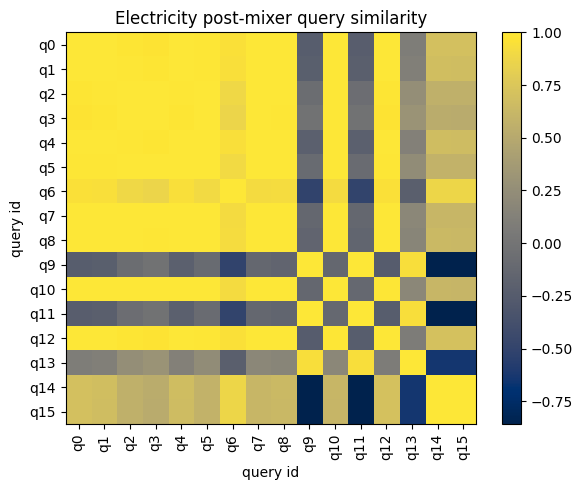

The data file committed next to this chart (first rows):
id, q0, q1, q2, q3, q4, q5, q6, q7, q8, q9, q10, q11, q12, q13, q14, q15
q0, 1, 0.9997, 0.9854, 0.9761, 0.9994, 0.9887, 0.9536, 0.9942, 0.9967, -0.2373, 0.9932, -0.2325, 1, 0.08728, 0.6995, 0.6974
q1, 0.9997, 1, 0.9892, 0.9811, 0.9999, 0.9921, 0.9462, 0.9965, 0.9983, -0.2139, 0.9957, -0.209, 0.9995, 0.111, 0.6821, 0.6799
q2, 0.9854, 0.9892, 1, 0.9989, 0.9909, 0.9998, 0.8897, 0.998, 0.996, -0.06971, 0.9977, -0.06462, 0.984, 0.2533, 0.5681, 0.5656
q3, 0.9761, 0.9811, 0.9989, 1, 0.9833, 0.9977, 0.8673, 0.9938, 0.9906, -0.02206, 0.9936, -0.01695, 0.9743, 0.2988, 0.5282, 0.5256
q4, 0.9994, 0.9999, 0.9909, 0.9833, 1, 0.9934, 0.9425, 0.9974, 0.9989, -0.2029, 0.9966, -0.1979, 0.999, 0.1222, 0.6737, 0.6715
q5, 0.9887, 0.9921, 0.9998, 0.9977, 0.9934, 1, 0.8989, 0.9991, 0.9976, -0.0902, 0.9987, -0.08512, 0.9874, 0.2335, 0.5849, 0.5825
q6, 0.9536, 0.9462, 0.8897, 0.8673, 0.9425, 0.8989, 1, 0.9166, 0.9264, -0.5051, 0.9141, -0.5009, 0.956, -0.2084, 0.8754, 0.8736
q7, 0.9942, 0.9965, 0.998, 0.9938, 0.9974, 0.9991, 0.9166, 1, 0.9997, -0.1325, 0.9994, -0.1274, 0.9933, 0.1923, 0.619, 0.6166
q8, 0.9967, 0.9983, 0.996, 0.9906, 0.9989, 0.9976, 0.9264, 0.9997, 1, -0.1579, 0.999, -0.1529, 0.9959, 0.1671, 0.6391, 0.6368
q9, -0.2373, -0.2139, -0.06971, -0.02206, -0.2029, -0.0902, -0.5051, -0.1325, -0.1579, 1, -0.1291, 0.9999, -0.2453, 0.937, -0.8567, -0.8585
q10, 0.9932, 0.9957, 0.9977, 0.9936, 0.9966, 0.9987, 0.9141, 0.9994, 0.999, -0.1291, 1, -0.1241, 0.9923, 0.1935, 0.6164, 0.6138
q11, -0.2325, -0.209, -0.06462, -0.01695, -0.1979, -0.08512, -0.5009, -0.1274, -0.1529, 0.9999, -0.1241, 1, -0.2405, 0.9382, -0.8547, -0.8565
q12, 1, 0.9995, 0.984, 0.9743, 0.999, 0.9874, 0.956, 0.9933, 0.9959, -0.2453, 0.9923, -0.2405, 1, 0.07905, 0.7055, 0.7033
q13, 0.08728, 0.111, 0.2533, 0.2988, 0.1222, 0.2335, -0.2084, 0.1923, 0.1671, 0.937, 0.1935, 0.9382, 0.07905, 1, -0.6429, -0.6443
q14, 0.6995, 0.6821, 0.5681, 0.5282, 0.6737, 0.5849, 0.8754, 0.619, 0.6391, -0.8567, 0.6164, -0.8547, 0.7055, -0.6429, 1, 1
q15, 0.6974, 0.6799, 0.5656, 0.5256, 0.6715, 0.5825, 0.8736, 0.6166, 0.6368, -0.8585, 0.6138, -0.8565, 0.7033, -0.6443, 1, 1
